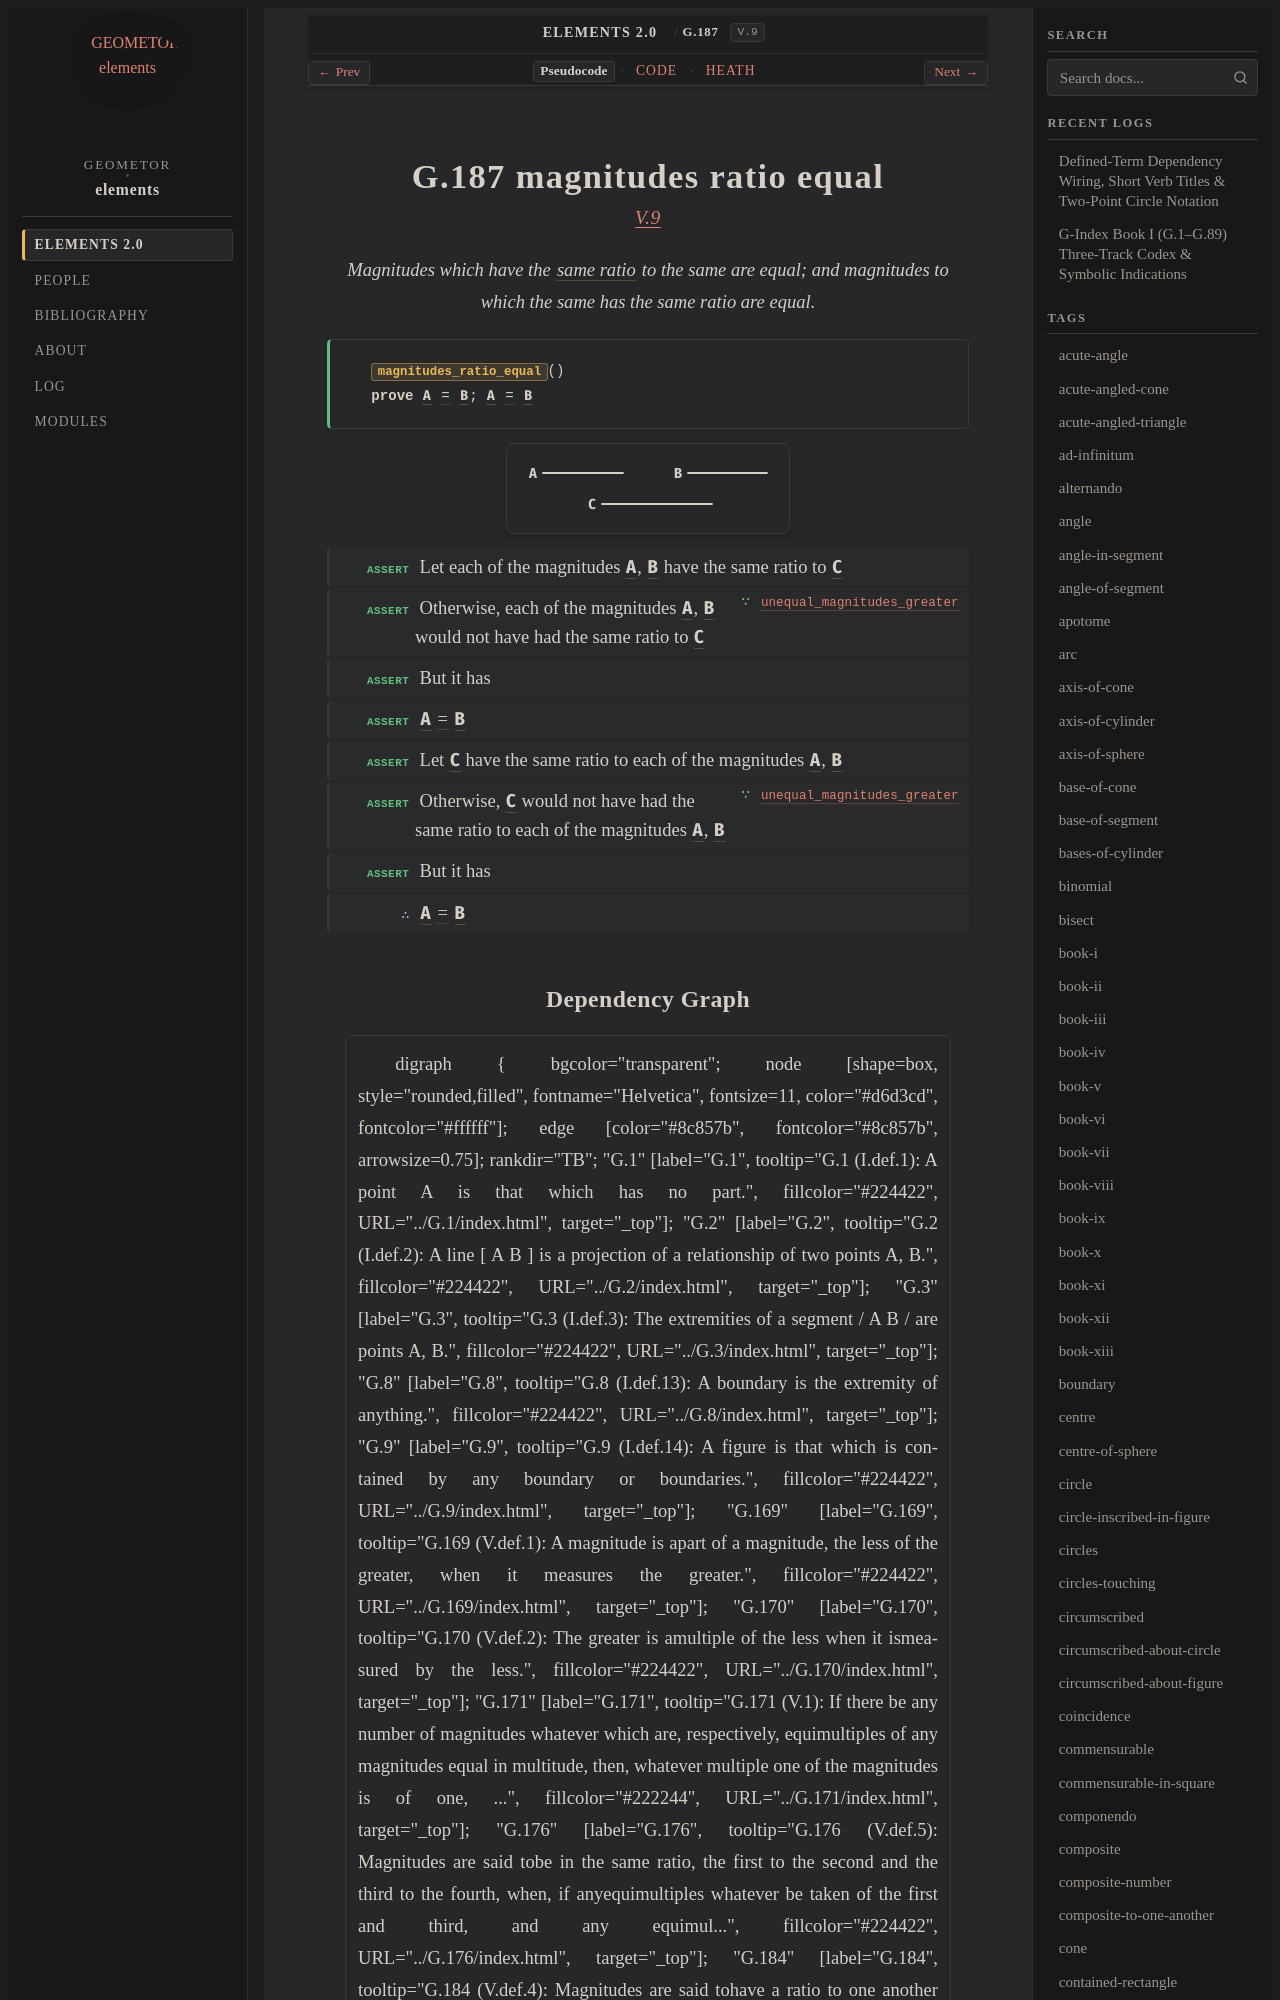

repository: geometor/elements · page: elements2/G.187/index.html · generator: sphinx

:order: 187
:number: 187
:canonical_id: G.187
:original_id: V.9
:title: G.187 magnitudes ratio equal
:volume: II
:book: V
:type: prop
:subtype: theorem
:categories: theorem, proof, proportions, magnitudes
:category: theorem, proof, proportions, magnitudes
:tags: book-v, point, in-the-same-ratio, ratio, equality
:dependencies: G.9, G.176, G.186
:excerpt: Magnitudes which have the same ratio to the same are equal; and magnitudes to which the same has the same ratio are equal.

.. _G.187:
.. _V.9:

G.187 magnitudes ratio equal
============================

.. rubric:: `V.9 <https://geometor.github.io/euclid/heath/volume_II/book_v/propositions/09/>`_

.. enunciation::

   Magnitudes which have the :term:`same ratio <G.176>` to the same are equal; and magnitudes to which the same has the same ratio are equal.

.. signature:: theorem

   | :fn:`magnitudes_ratio_equal <G.187>`\ ()
   | **prove** :g:`A <g1:A>` :eq:`= <g1:A = g1:B>` :g:`B <g1:B>`; :g:`A <g1:A>` :eq:`= <g1:A = g1:B>` :g:`B <g1:B>`

.. picture:: g1.svg
   :alt: Folio 0160 Figure 1

.. step:: assert

   Let each of the magnitudes :g:`A <g1:A>`, :g:`B <g1:B>` have the same ratio to :g:`C <g1:C>`

.. step:: assert ∵ unequal_magnitudes_greater <G.186>

   Otherwise, each of the magnitudes :g:`A <g1:A>`, :g:`B <g1:B>` would not have had the same ratio to :g:`C <g1:C>`

.. step:: assert

   But it has

.. step:: assert

   :g:`A <g1:A>` :eq:`= <g1:A = g1:B>` :g:`B <g1:B>`

.. step:: assert

   Let :g:`C <g1:C>` have the same ratio to each of the magnitudes :g:`A <g1:A>`, :g:`B <g1:B>`

.. step:: assert ∵ unequal_magnitudes_greater <G.186>

   Otherwise, :g:`C <g1:C>` would not have had the same ratio to each of the magnitudes :g:`A <g1:A>`, :g:`B <g1:B>`

.. step:: assert

   But it has

.. step:: conclude

   :g:`A <g1:A>` :eq:`= <g1:A = g1:B>` :g:`B <g1:B>`
